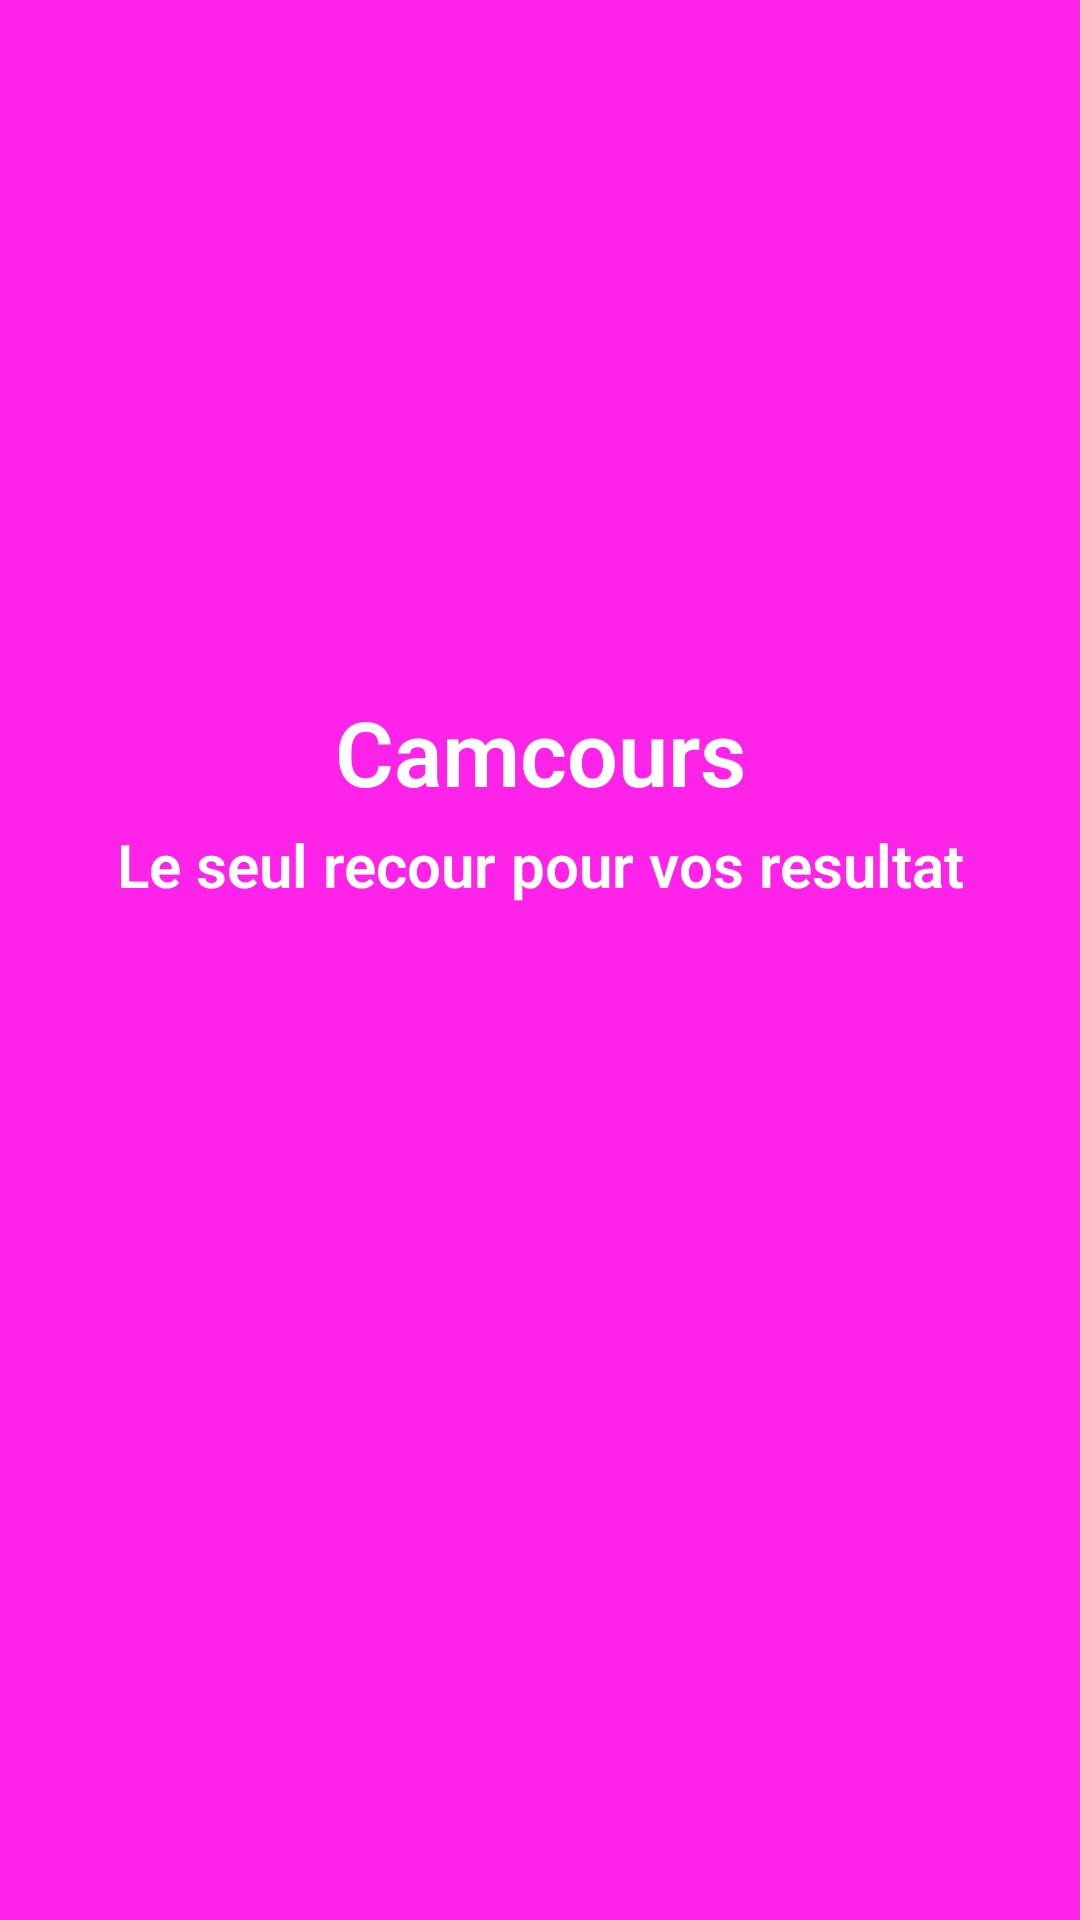

Here is an Android app screen rendered from its layout file. Give the layout XML and the strings, colors and styles it references.
<!-- AndroidManifest.xml: application theme Theme.Camcours -->
<!-- res/layout/activity_intro.xml -->
<?xml version="1.0" encoding="utf-8"?>
<androidx.constraintlayout.widget.ConstraintLayout xmlns:android="http://schemas.android.com/apk/res/android"
    xmlns:app="http://schemas.android.com/apk/res-auto"
    xmlns:tools="http://schemas.android.com/tools"
    android:layout_width="match_parent"
    android:layout_height="match_parent"
    android:background="@color/rose"
    tools:context=".Iautentification.IntroActivity">


    <TextView
        android:id="@+id/textView"
        android:layout_width="wrap_content"
        android:layout_height="wrap_content"
        android:fontFamily="sans-serif-light"
        android:text="@string/app_name"
        android:textColor="@color/white"
        android:textSize="30sp"
        android:textStyle="bold"
        app:layout_constraintBottom_toBottomOf="parent"
        app:layout_constraintEnd_toEndOf="parent"
        app:layout_constraintStart_toStartOf="parent"

        app:layout_constraintTop_toTopOf="parent"
        app:layout_constraintVertical_bias="0.384" />

    <TextView
        android:id="@+id/textView2"
        android:layout_width="match_parent"
        android:layout_height="wrap_content"
        android:layout_marginTop="4dp"
        android:fontFamily="sans-serif-light"
        android:text="Le seul recour pour vos resultat"
        android:textColor="@color/white"
        android:textSize="20sp"
        android:gravity="center"

        android:textStyle="bold"
        app:layout_constraintEnd_toEndOf="parent"
        app:layout_constraintHorizontal_bias="0.496"
        app:layout_constraintStart_toStartOf="parent"
        app:layout_constraintTop_toBottomOf="@+id/textView" />

    <ProgressBar
        android:id="@+id/progress"
        style="@android:style/Widget.Holo.Light.ProgressBar.Large"
        android:max="100"
        android:layout_width="222dp"
        android:visibility="invisible"
        android:layout_height="140dp"
        android:outlineAmbientShadowColor="@color/white"
        app:layout_constraintBottom_toBottomOf="parent"
        app:layout_constraintEnd_toEndOf="parent"
        app:layout_constraintStart_toStartOf="parent"
        app:layout_constraintTop_toBottomOf="@+id/textView2" />
</androidx.constraintlayout.widget.ConstraintLayout>
<!-- resources referenced by this layout -->
<resources>
  <color name="rose">#FF22E9</color>
  <string name="app_name">Camcours</string>
  <style name="Theme.Camcours" parent="Theme.MaterialComponents.Light.NoActionBar">
          
          <item name="colorPrimary">@color/purple_500</item>
          <item name="colorPrimaryVariant">@color/purple_700</item>
          <item name="colorOnPrimary">@color/white</item>
          
          <item name="colorSecondary">@color/teal_200</item>
          <item name="colorSecondaryVariant">@color/teal_700</item>
          <item name="colorOnSecondary">@color/black</item>
          
          <item name="android:statusBarColor" tools:targetApi="l">?attr/colorPrimaryVariant</item>
          
      </style>
  <!-- not gathered from this repository: default colours our renderer supplied (Android Studio template values) -->
  <color name="purple_500">#FF6200EE</color>
  <color name="purple_700">#FF3700B3</color>
  <color name="teal_200">#FF03DAC5</color>
  <color name="teal_700">#FF018786</color>
  <color name="black">#FF000000</color>
  <color name="white">#FFFFFFFF</color>
</resources>
